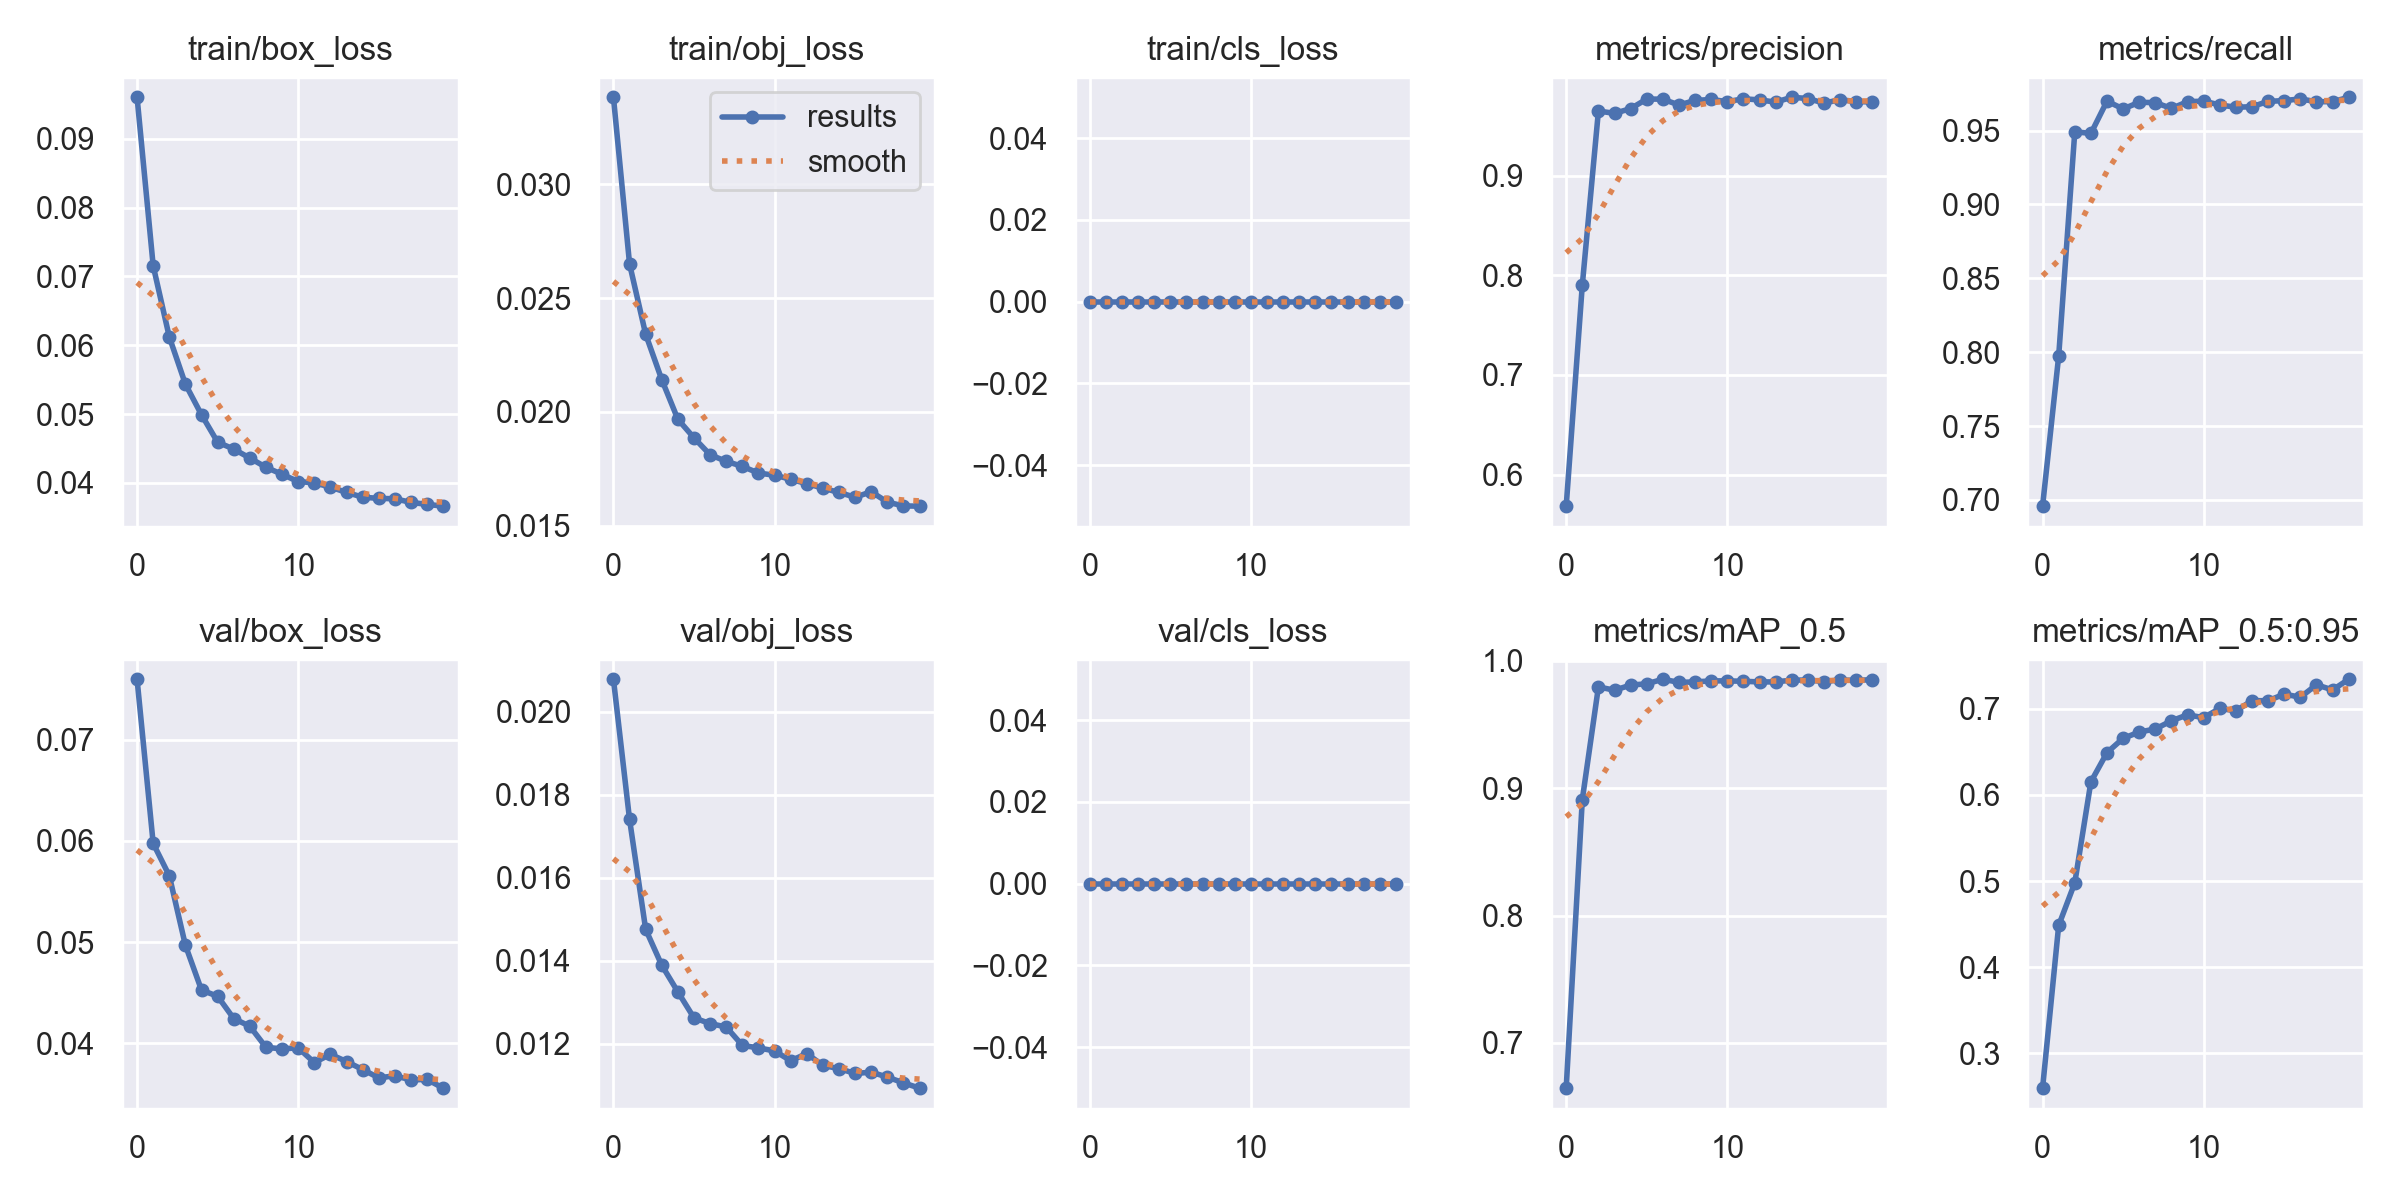

Values plotted in this chart, from the file beside it:
epoch, train/box_loss, train/obj_loss, train/cls_loss, metrics/precision, metrics/recall, metrics/mAP_0.5, metrics/mAP_0.5:0.95, val/box_loss, val/obj_loss, val/cls_loss, x/lr0, x/lr1, x/lr2
0, 0.09604, 0.03383, 0, 0.5682, 0.6958, 0.6645, 0.2598, 0.07597, 0.02079, 0, 0.07003, 0.00333, 0.00333
1, 0.07154, 0.02651, 0, 0.7905, 0.7974, 0.891, 0.4485, 0.05974, 0.01741, 0, 0.0397, 0.006334, 0.006334
2, 0.06121, 0.02342, 0, 0.9652, 0.9492, 0.9794, 0.498, 0.05656, 0.01476, 0, 0.009039, 0.009007, 0.009007
3, 0.05435, 0.02142, 0, 0.9629, 0.948, 0.9768, 0.6152, 0.04968, 0.01389, 0, 0.008515, 0.008515, 0.008515
4, 0.04989, 0.01968, 0, 0.9677, 0.9699, 0.9808, 0.6491, 0.04525, 0.01325, 0, 0.008515, 0.008515, 0.008515
5, 0.04591, 0.01886, 0, 0.9773, 0.9646, 0.9818, 0.6656, 0.04464, 0.01262, 0, 0.00802, 0.00802, 0.00802
6, 0.04491, 0.01812, 0, 0.9772, 0.9691, 0.9853, 0.6729, 0.04244, 0.01248, 0, 0.007525, 0.007525, 0.007525
7, 0.0436, 0.01783, 0, 0.9713, 0.9689, 0.9829, 0.6765, 0.04168, 0.0124, 0, 0.00703, 0.00703, 0.00703
8, 0.04227, 0.01761, 0, 0.9759, 0.965, 0.9832, 0.686, 0.0396, 0.01196, 0, 0.006535, 0.006535, 0.006535
9, 0.04124, 0.01731, 0, 0.9768, 0.9695, 0.9841, 0.6929, 0.03944, 0.0119, 0, 0.00604, 0.00604, 0.00604
10, 0.04019, 0.01722, 0, 0.9747, 0.9699, 0.9841, 0.6895, 0.03955, 0.01182, 0, 0.005545, 0.005545, 0.005545
11, 0.04, 0.01704, 0, 0.9775, 0.9673, 0.9838, 0.7004, 0.03809, 0.01159, 0, 0.00505, 0.00505, 0.00505
12, 0.03939, 0.01685, 0, 0.9764, 0.9657, 0.9833, 0.6976, 0.03891, 0.01176, 0, 0.004555, 0.004555, 0.004555
13, 0.03861, 0.01665, 0, 0.9742, 0.9661, 0.9833, 0.7093, 0.03819, 0.01147, 0, 0.00406, 0.00406, 0.00406
14, 0.03792, 0.01646, 0, 0.9791, 0.9697, 0.9847, 0.7092, 0.0374, 0.0114, 0, 0.003565, 0.003565, 0.003565
15, 0.03774, 0.01625, 0, 0.9778, 0.9702, 0.9847, 0.7169, 0.03658, 0.01128, 0, 0.00307, 0.00307, 0.00307
16, 0.03769, 0.01649, 0, 0.9732, 0.9714, 0.9836, 0.7133, 0.03678, 0.01131, 0, 0.002575, 0.002575, 0.002575
17, 0.03716, 0.01604, 0, 0.9766, 0.9695, 0.9848, 0.7277, 0.03638, 0.01119, 0, 0.00208, 0.00208, 0.00208
18, 0.03687, 0.01587, 0, 0.9748, 0.9695, 0.9845, 0.7217, 0.03643, 0.01105, 0, 0.001585, 0.001585, 0.001585
19, 0.03661, 0.01586, 0, 0.9743, 0.9725, 0.985, 0.7341, 0.03556, 0.01093, 0, 0.00109, 0.00109, 0.00109
